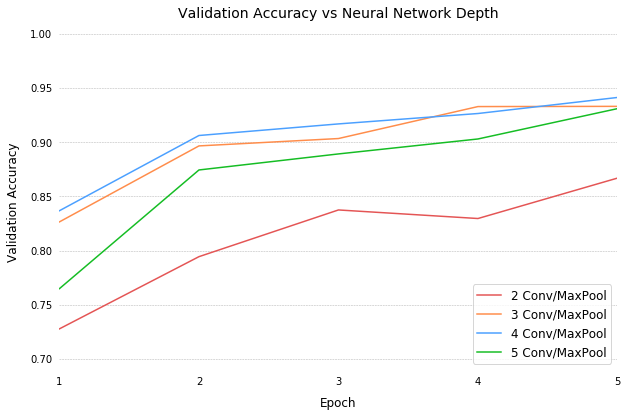

The file beside this chart, header and first rows:
Epoch, 2 Conv/MaxPool, 3 Conv/MaxPool, 4 Conv/MaxPool, 5 Conv/MaxPool
1, 0.7278, 0.8265, 0.8368, 0.7649
2, 0.7944, 0.8966, 0.9062, 0.8744
3, 0.8375, 0.9034, 0.9169, 0.8892
4, 0.8296, 0.9329, 0.9265, 0.903
5, 0.8669, 0.9331, 0.9413, 0.931
